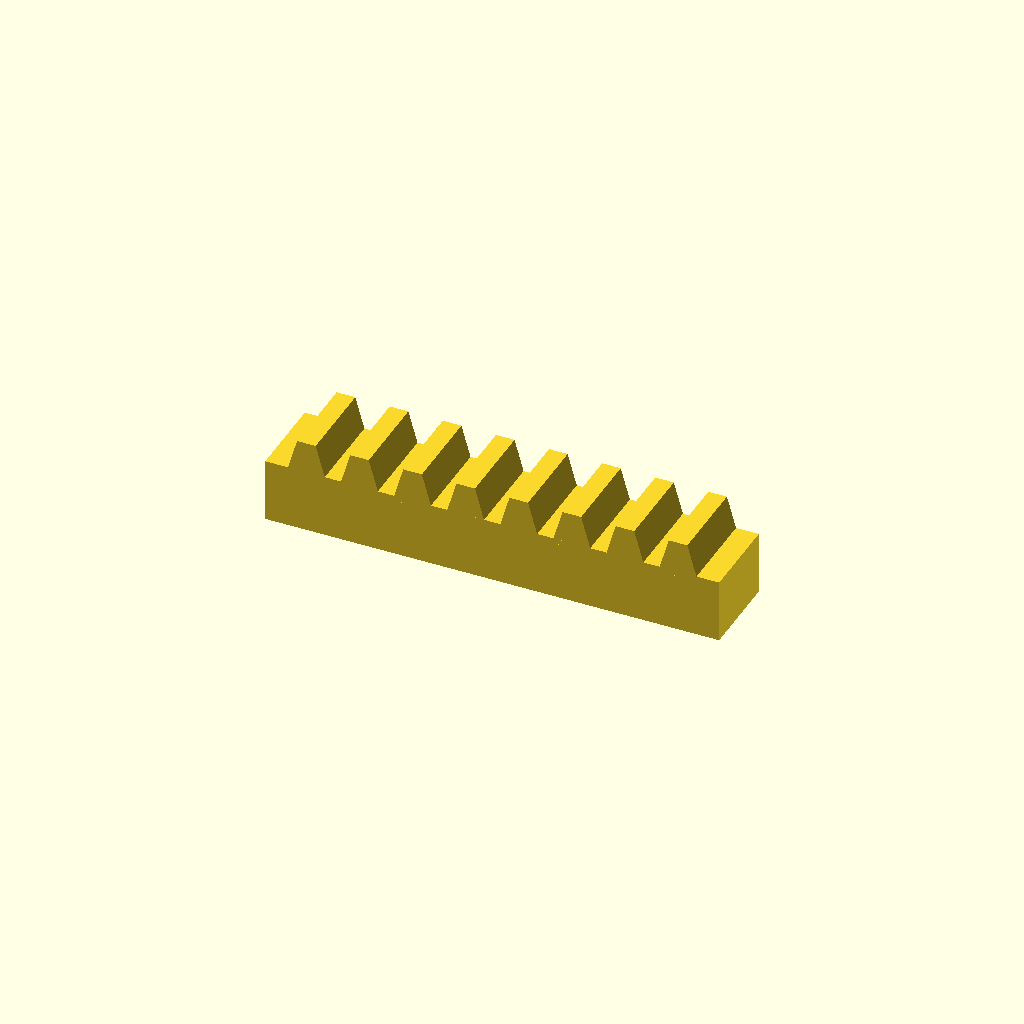
Cell 1: the model at its default parameters.
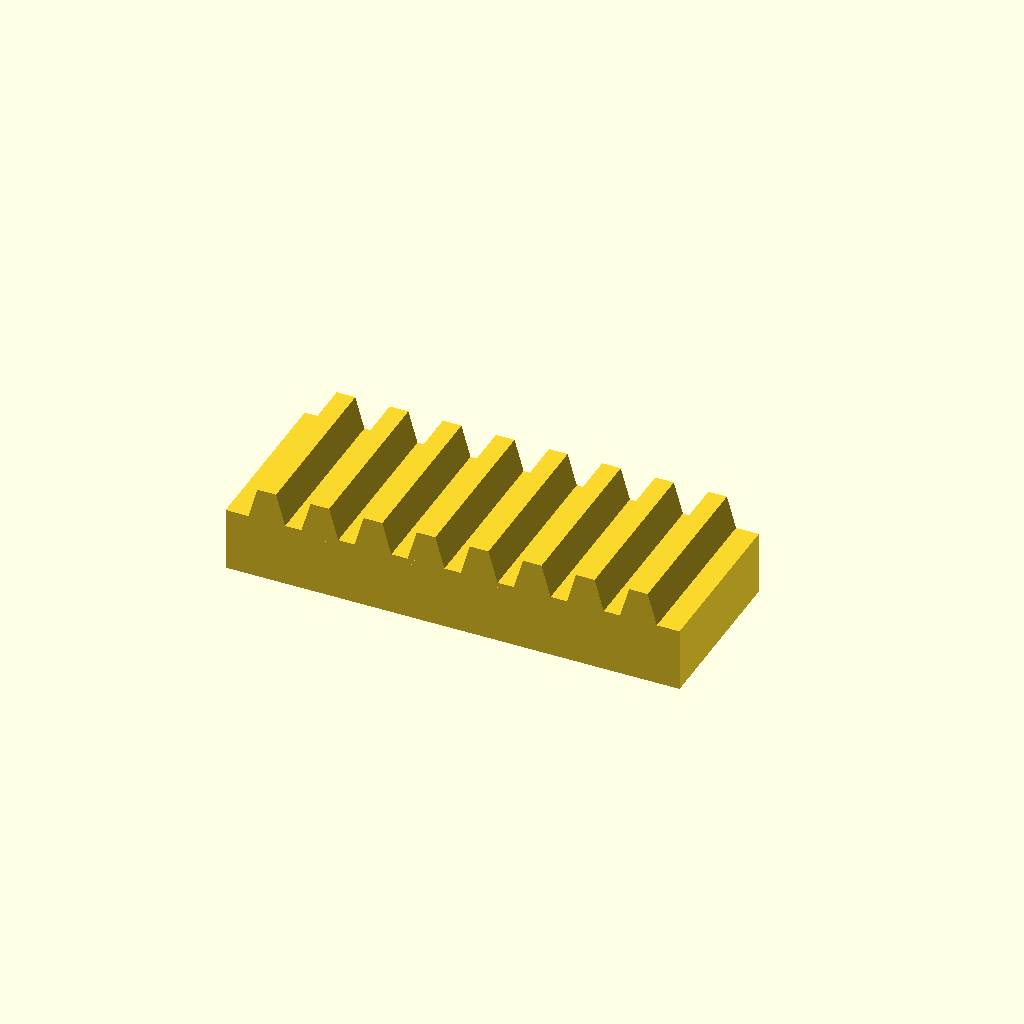
Cell 2: bar_w = 32 (everything else at default).
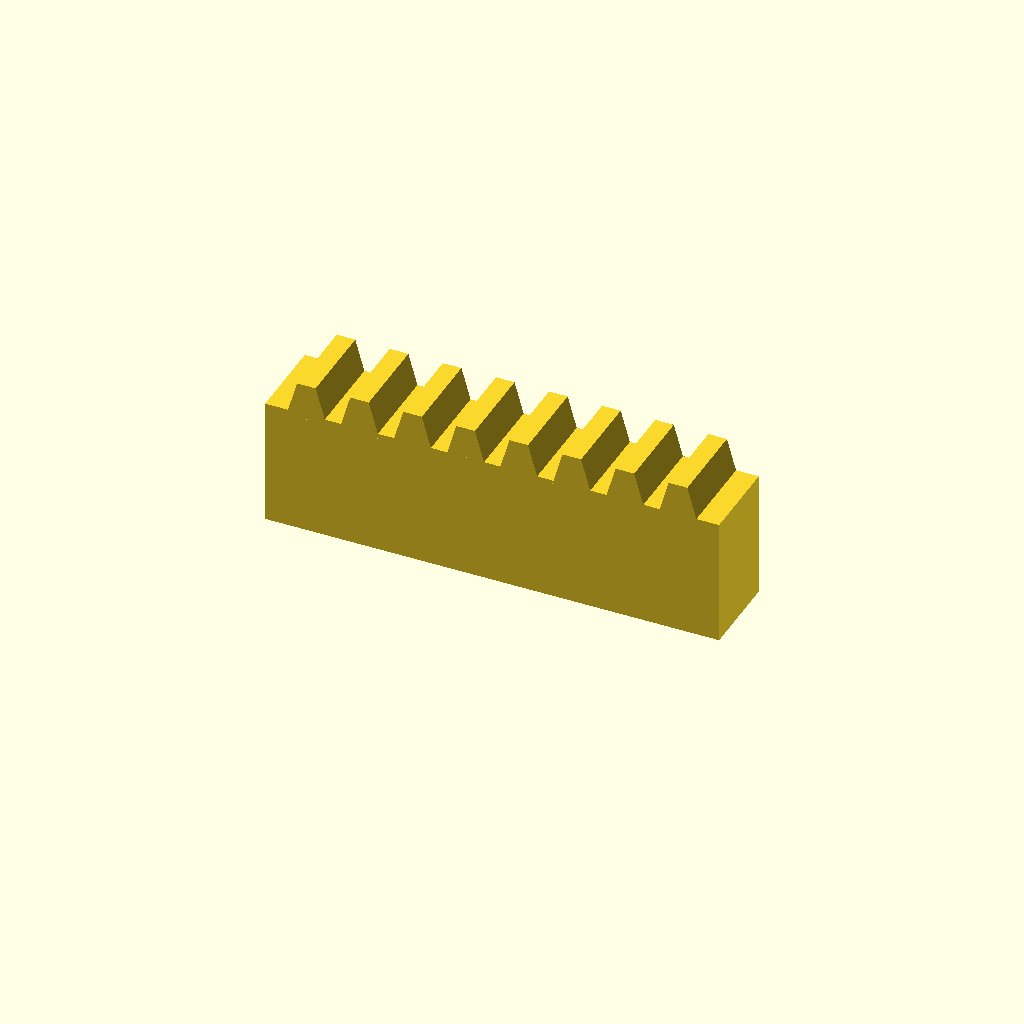
Cell 3: the same model with bar_h = 24.
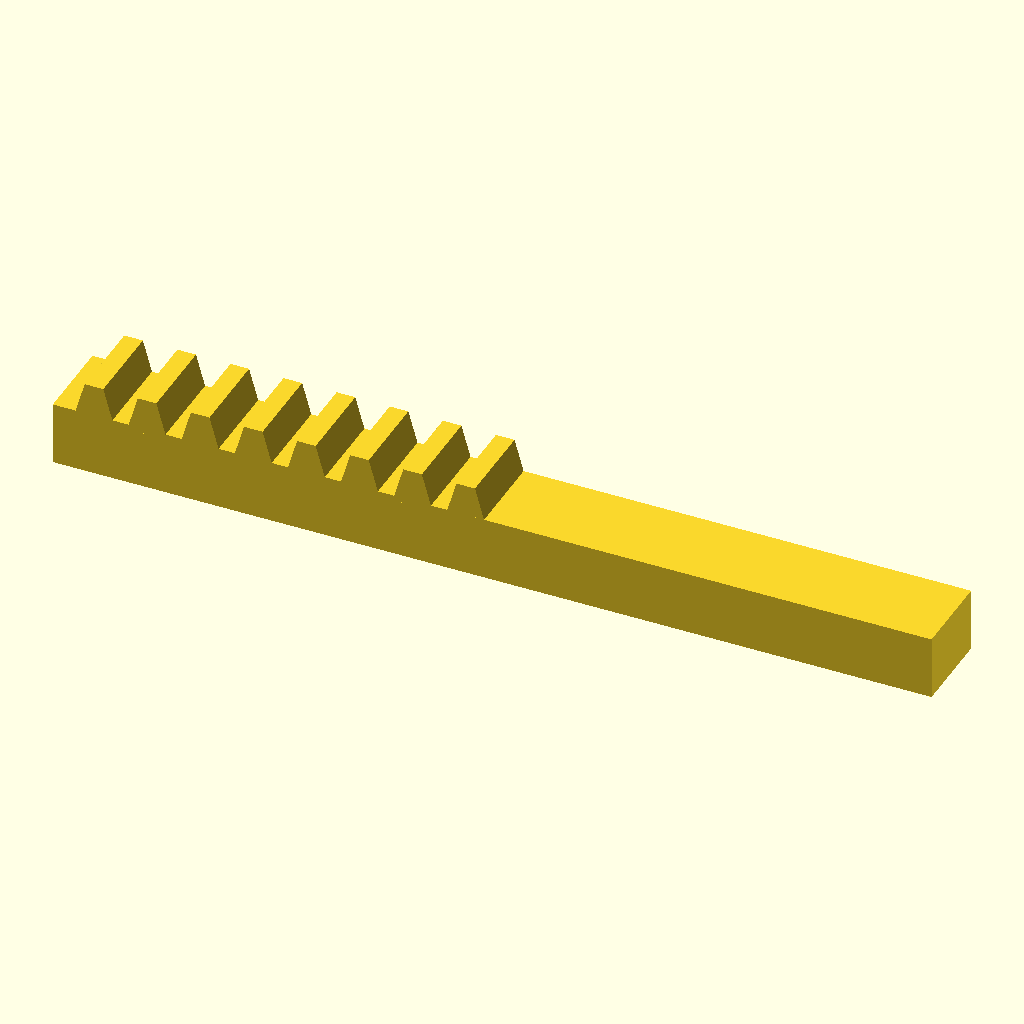
Cell 4: the same model with teeth = 16.
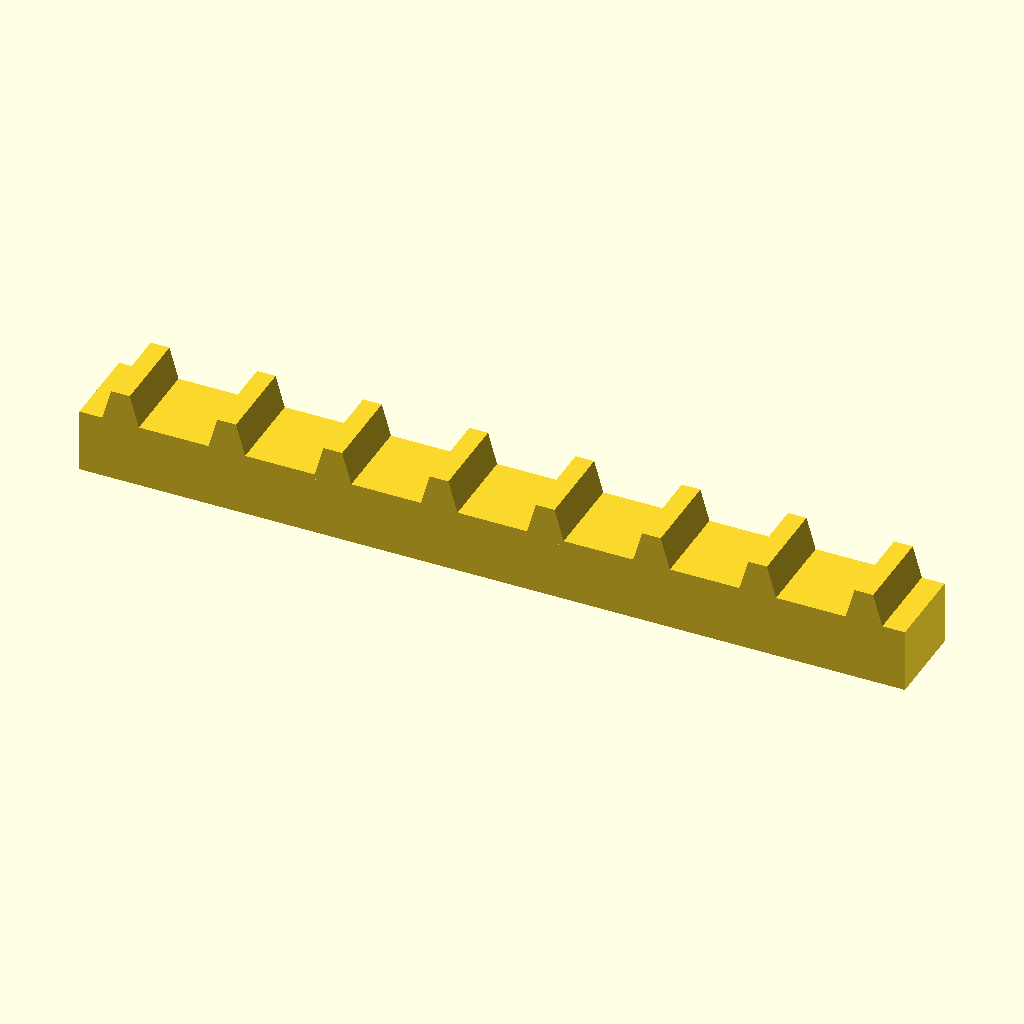
Cell 5: pitch = 20 (everything else at default).
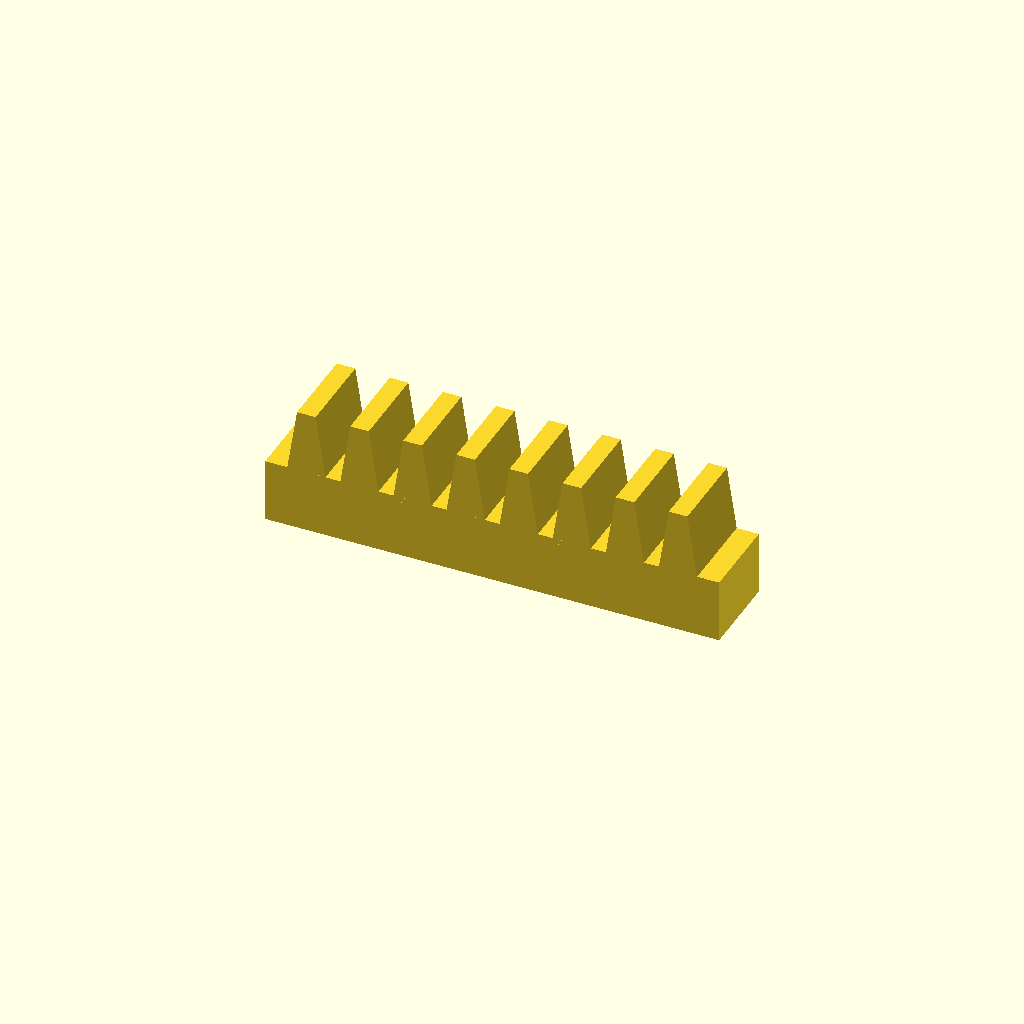
Cell 6: tooth_h = 12 (everything else at default).
One fixed orthographic camera (rotation 55°, 0°, 25°; colour scheme Cornfield) for every cell.
Source of the model, optional_data/data/place1/rackbars/part_0028.scad:
$fn = 32;

// ----------------------------------------------------------------------
// Toothed rack, 8 teeth
// 10 mm pitch, 6 mm teeth
// ----------------------------------------------------------------------

// --- parameters (mm) ---
bar_w = 16;     // bar width (Y)
bar_h = 12;     // bar height (Z)
teeth = 8;      // number of teeth
pitch = 10;     // tooth pitch
tooth_h = 6;    // tooth height above the bar
root_w = 7.5;   // tooth width at the root
crest_w = 3.5;  // tooth width at the crest

// --- derived feature positions (mm) ---
span = (teeth - 1) * pitch;  // = 70   distance between the outer teeth
bar_l = span + root_w + 8;   // = 85.5   bar length: teeth plus 4 mm at each end
tooth_x = -span / 2;         // = -35   X of the first tooth
height = bar_h + tooth_h;    // = 18   overall height
feature_centers = [
  [tooth_x + 0 * pitch, -bar_w / 2],
  [tooth_x + 1 * pitch, -bar_w / 2],
  [tooth_x + 2 * pitch, -bar_w / 2],
  [tooth_x + 3 * pitch, -bar_w / 2],
  [tooth_x + 4 * pitch, -bar_w / 2],
  [tooth_x + 5 * pitch, -bar_w / 2],
  [tooth_x + 6 * pitch, -bar_w / 2],
  [tooth_x + 7 * pitch, -bar_w / 2]
];   // tooth centre line, drives the tooth loop

// bar with a rack of teeth, one extruded trapezoium per centre
module rack_tooth() {
  linear_extrude(height = bar_w)
    polygon(points = [
      [0, 0],
      [root_w, 0],
      [root_w / 2 + crest_w / 2, tooth_h + 1],
      [root_w / 2 - crest_w / 2, tooth_h + 1]
    ]);
}

union() {
  translate([-bar_l / 2, -bar_w, 0]) cube([bar_l, bar_w, bar_h]);
  for (centre = feature_centers)
    translate([centre[0] - root_w / 2, 0, bar_h - 1]) rotate([90, 0, 0]) rack_tooth();
}
Parameter table extracted from the source (name, type, default, range or options):
bar_w: number, default 16
bar_h: number, default 12
teeth: number, default 8
pitch: number, default 10
tooth_h: number, default 6
root_w: number, default 7.5
crest_w: number, default 3.5
